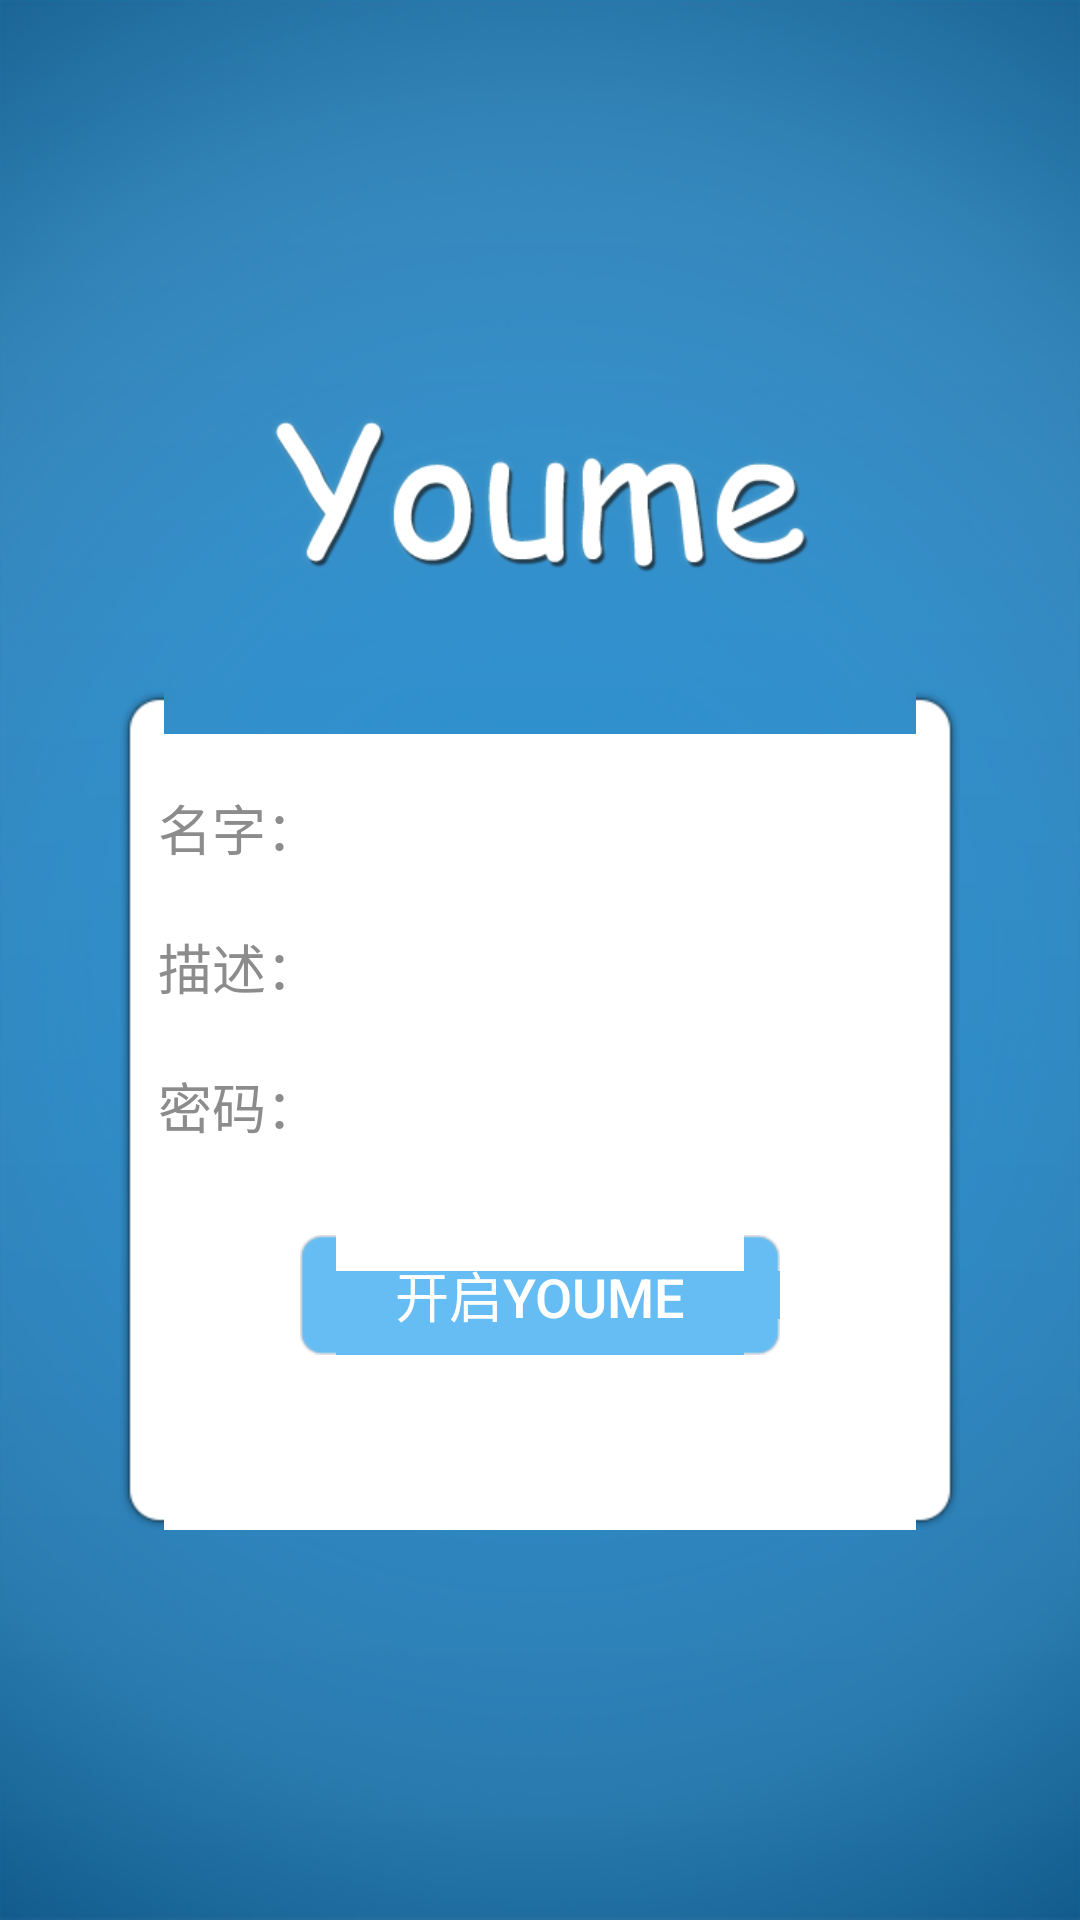

Reconstruct the res/layout file that produces this screen, plus the resources it refers to.
<!-- AndroidManifest.xml: fallback theme Theme.MaterialComponents.DayNight.NoActionBar -->
<!-- res/layout/login.xml -->
<?xml version="1.0" encoding="utf-8"?>
<RelativeLayout xmlns:android="http://schemas.android.com/apk/res/android"
    android:id="@+id/bg_frame"
    android:layout_width="fill_parent"
    android:layout_height="fill_parent"
    android:background="@drawable/bg_app_blue">
    <LinearLayout
        android:layout_width="fill_parent"
        android:layout_height="wrap_content"
        android:layout_centerInParent="true"
        android:gravity="center_horizontal"
        android:orientation="vertical">

    <ImageView
        android:id="@+id/title"
        android:layout_width="180dp"
        android:layout_height="wrap_content"
        android:layout_above="@+id/login_frame"
        android:src="@drawable/logo_shadow"/>
    <LinearLayout
        android:id="@+id/login_frame"
        android:layout_width="280dp"
        android:layout_height="280dp"
        android:layout_marginTop="30dp"
        android:background="@drawable/bg_frame_white"
        android:orientation="vertical">
        
        <LinearLayout
            android:layout_width="fill_parent"
            android:layout_height="wrap_content"
            android:layout_marginTop="30dp"
            android:layout_marginLeft="10dp"
            android:layout_marginRight="10dp"
            android:orientation="horizontal">
            <TextView
                android:layout_width="wrap_content"
                android:layout_height="wrap_content"
                android:text="名字："
                android:textSize="18sp"
                android:textColor="@color/dark_gray"/>
            <EditText
                android:id="@+id/username_input"
                android:layout_width="fill_parent"
                android:layout_height="wrap_content"
                android:layout_marginLeft="5dp"
                android:textSize="18sp"
                android:background="@drawable/input_frame"/>
        </LinearLayout>
        
        <LinearLayout
            android:layout_width="fill_parent"
            android:layout_height="wrap_content"
            android:layout_marginTop="20dp"
            android:layout_marginLeft="10dp"
            android:layout_marginRight="10dp"
            android:orientation="horizontal">
            <TextView
                android:layout_width="wrap_content"
                android:layout_height="wrap_content"
                android:text="描述："
                android:textSize="18sp"
                android:textColor="@color/dark_gray"/>
            <EditText
                android:id="@+id/description_input"
                android:layout_width="fill_parent"
                android:layout_height="wrap_content"
                android:layout_marginLeft="5dp"
                android:textSize="18sp"
                android:background="@drawable/input_frame"/>
        </LinearLayout>
        
        <LinearLayout
            android:layout_width="fill_parent"
            android:layout_height="wrap_content"
            android:layout_marginTop="20dp"
            android:layout_marginLeft="10dp"
            android:layout_marginRight="10dp"
            android:orientation="horizontal">
            <TextView
                android:layout_width="wrap_content"
                android:layout_height="wrap_content"
                android:text="密码："
                android:textSize="18sp"
                android:textColor="@color/dark_gray"/>
            <EditText
                android:id="@+id/password_input"
                android:layout_width="fill_parent"
                android:layout_height="wrap_content"
                android:layout_marginLeft="5dp"
                android:textSize="18sp"
                android:background="@drawable/input_frame"/>
        </LinearLayout>
        <Button
            android:id="@+id/login_button"
            android:layout_width="160dp"
            android:layout_height="40dp"
            android:layout_marginTop="30dp"
            android:layout_gravity="center_horizontal"
            android:text="开启Youme"
            android:textSize="18sp"
            android:textColor="@color/white"
            android:background="@drawable/btn_blue"/>
    </LinearLayout>
    </LinearLayout>
</RelativeLayout>
<!-- resources referenced by this layout -->
<resources>
  <color name="dark_gray">#ff8c8c8c</color>
  <color name="white">#ffffff</color>
  <!-- drawable bg_app_blue: png bitmap (drawable-hdpi, 126972 bytes) -->
  <!-- drawable btn_blue (drawable-hdpi) -->
  <?xml version="1.0" encoding="utf-8"?>
  <selector xmlns:android="http://schemas.android.com/apk/res/android">
      <item
              android:state_pressed="false"
              android:state_focused="false"
              android:drawable="@drawable/btn_blue_default"/>
      <item
              android:state_pressed="true"
              android:drawable="@drawable/btn_blue_pressed"/>
  
  </selector>
  <!-- drawable input_frame (drawable-hdpi) -->
  <?xml version="1.0" encoding="utf-8"?>
  <selector xmlns:android="http://schemas.android.com/apk/res/android">
      <item   
              android:drawable="@drawable/input_frame_focus"
              android:state_focused="true"/>
      <item
              android:drawable="@drawable/input_frame_default"
              android:state_focused="false"/>
  </selector>
  <!-- drawable logo_shadow: png bitmap (drawable-hdpi, 25246 bytes) -->
</resources>
